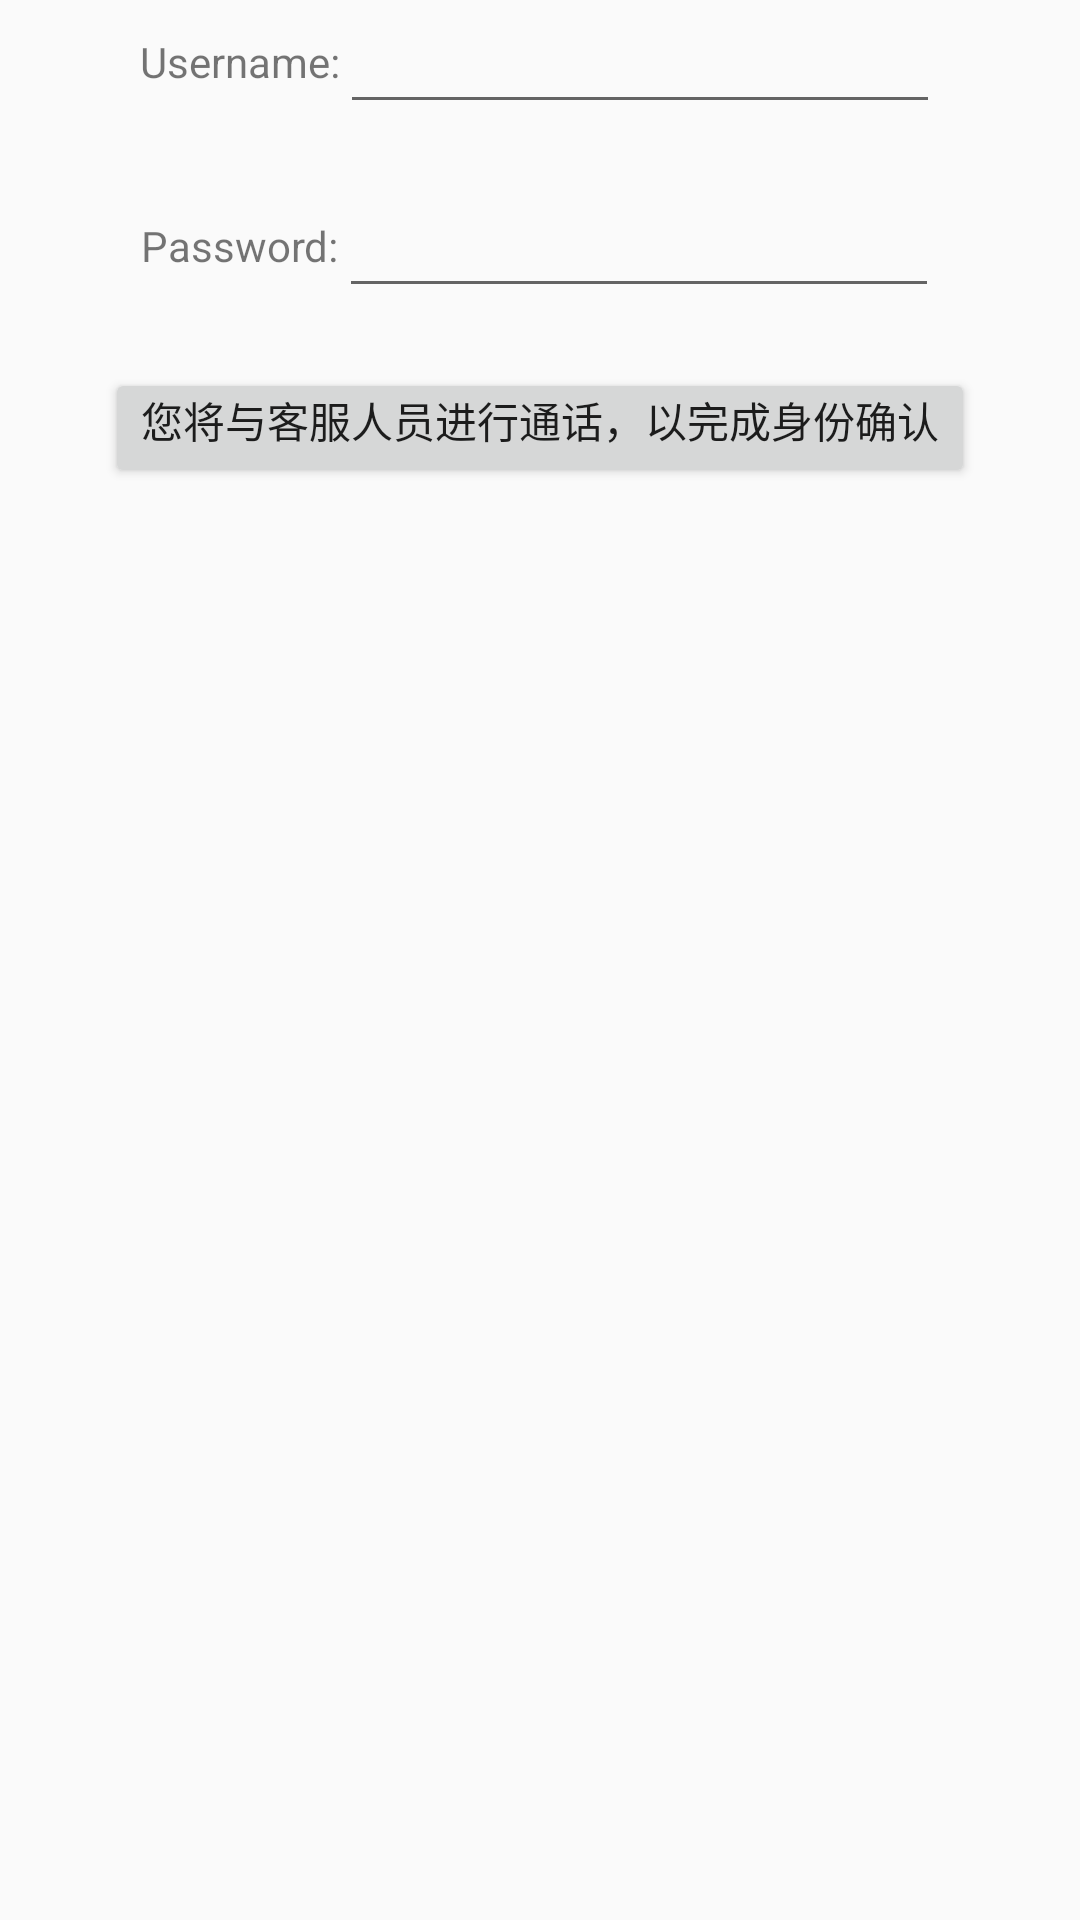

Here is an Android app screen rendered from its layout file. Give the layout XML and the strings, colors and styles it references.
<!-- AndroidManifest.xml: application theme AppTheme -->
<!-- res/layout/activity_main.xml -->
<?xml version="1.0" encoding="utf-8"?>
<LinearLayout xmlns:android="http://schemas.android.com/apk/res/android"
    xmlns:tools="http://schemas.android.com/tools"
    android:layout_width="match_parent"
    android:layout_height="match_parent"
    android:orientation="vertical"
    >

    <LinearLayout
        android:layout_width="match_parent"
        android:layout_height="wrap_content"
        android:gravity="center"
        android:orientation="horizontal">

        <TextView
            android:layout_width="wrap_content"
            android:layout_height="wrap_content"
            android:text="Username:" />

        <EditText
            android:id="@+id/username"
            android:layout_width="200dp"
            android:layout_height="wrap_content" />
    </LinearLayout>

    <LinearLayout
        android:layout_width="match_parent"
        android:layout_height="wrap_content"
        android:layout_marginTop="20dp"
        android:gravity="center"
        android:orientation="horizontal">

        <TextView
            android:layout_width="wrap_content"
            android:layout_height="wrap_content"
            android:text="Password:" />

        <EditText
            android:id="@+id/password"
            android:layout_width="200dp"
            android:layout_height="wrap_content" />
    </LinearLayout>

    <Button
        android:id="@+id/login"
        android:layout_width="wrap_content"
        android:layout_height="40dp"
        android:layout_gravity="center"
        android:layout_marginTop="20dp"
        android:paddingTop="7dp"
        android:gravity="center_horizontal|top"
        android:onClick="login"
        android:text="您将与客服人员进行通话，以完成身份确认"
        android:textSize="14sp"/>
</LinearLayout>
<!-- resources referenced by this layout -->
<resources>
  <style name="AppTheme" parent="Theme.AppCompat.Light.NoActionBar">
          
          <item name="colorPrimary">@color/colorPrimary</item>
          <item name="colorPrimaryDark">@color/colorPrimaryDark</item>
          <item name="colorAccent">@color/colorAccent</item>
          <item name="android:screenOrientation">portrait</item>
          <item name="android:actionOverflowButtonStyle">@style/OverflowStyle</item>
      </style>
  <color name="colorPrimary">#3F51B5</color>
  <color name="colorPrimaryDark">#303F9F</color>
  <color name="colorAccent">#FF4081</color>
  <style name="OverflowStyle">
          <item name="android:src">@null</item>
      </style>
</resources>
